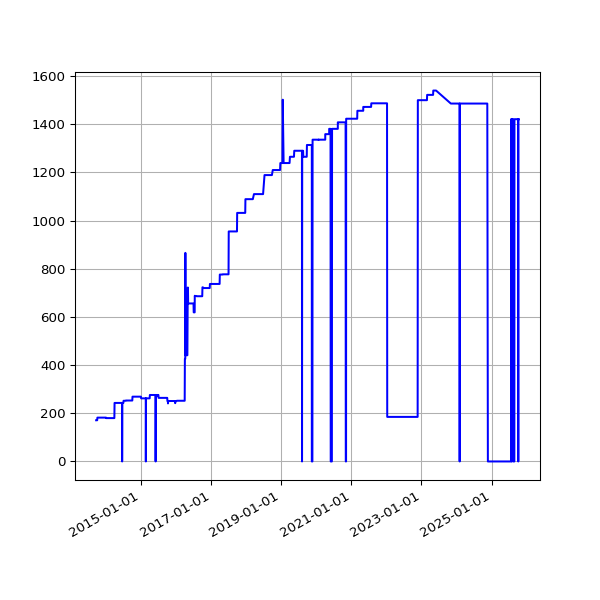

Data behind this chart, as committed beside it:
date, value
2013-09-19 02:16:07 +0100, 171
2013-09-20 02:42:51 +0100, 171
2013-09-21 02:35:34 +0100, 171
2013-09-22 02:42:30 +0100, 171
2013-09-23 14:45:25 +0100, 171
2013-09-24 02:24:38 +0100, 171
2013-09-25 02:24:18 +0100, 171
2013-09-25 11:14:19 +0100, 171
2013-09-25 15:24:36 +0100, 171
2013-09-26 02:28:48 +0100, 171
2013-09-27 03:04:57 +0100, 171
2013-09-28 02:34:11 +0100, 171
2013-09-29 02:37:28 +0100, 171
2013-09-30 02:41:33 +0100, 171
2013-10-01 02:48:10 +0100, 182
2013-10-02 02:40:18 +0100, 182
2013-10-03 02:50:49 +0100, 182
2013-10-04 02:42:18 +0100, 182
2013-10-05 02:35:24 +0100, 182
2013-10-06 02:35:14 +0100, 182
2013-10-07 02:36:02 +0100, 182
2013-10-08 02:48:25 +0100, 182
2013-10-09 02:44:15 +0100, 182
2013-10-10 02:42:47 +0100, 182
2013-10-11 02:43:24 +0100, 182
2013-10-12 02:36:46 +0100, 182
2013-10-13 02:34:49 +0100, 182
2013-10-16 02:38:31 +0100, 182
2013-10-17 02:38:11 +0100, 182
2013-10-18 03:54:04 +0100, 182
2013-10-19 04:22:37 +0100, 182
2013-10-20 03:47:14 +0100, 182
2013-10-21 03:33:15 +0100, 182
2013-10-22 03:54:27 +0100, 182
2013-10-23 04:08:12 +0100, 182
2013-10-24 03:23:20 +0100, 182
2013-10-25 03:49:11 +0100, 182
2013-10-26 02:58:11 +0100, 182
2013-10-27 04:56:02 +0000, 182
2013-10-28 03:29:04 +0000, 182
2013-10-29 03:34:38 +0000, 182
2013-10-30 03:44:23 +0000, 182
2013-10-31 04:16:06 +0000, 182
2013-11-01 19:13:36 +0000, 182
2013-11-04 10:02:58 +0000, 182
2013-11-05 03:51:50 +0000, 182
2013-11-06 03:39:36 +0000, 182
2013-11-07 03:44:18 +0000, 182
2013-11-08 03:49:56 +0000, 182
2013-11-09 04:02:57 +0000, 182
2013-11-10 03:28:18 +0000, 182
2013-11-11 03:43:31 +0000, 182
2013-11-12 04:09:49 +0000, 182
2013-11-13 04:17:11 +0000, 182
2013-11-14 03:34:20 +0000, 182
2013-11-15 03:40:17 +0000, 182
2013-11-16 03:32:06 +0000, 182
2013-11-17 03:26:32 +0000, 182
2013-11-18 03:40:30 +0000, 182
2013-11-19 03:32:58 +0000, 182
... 3,916 more rows
